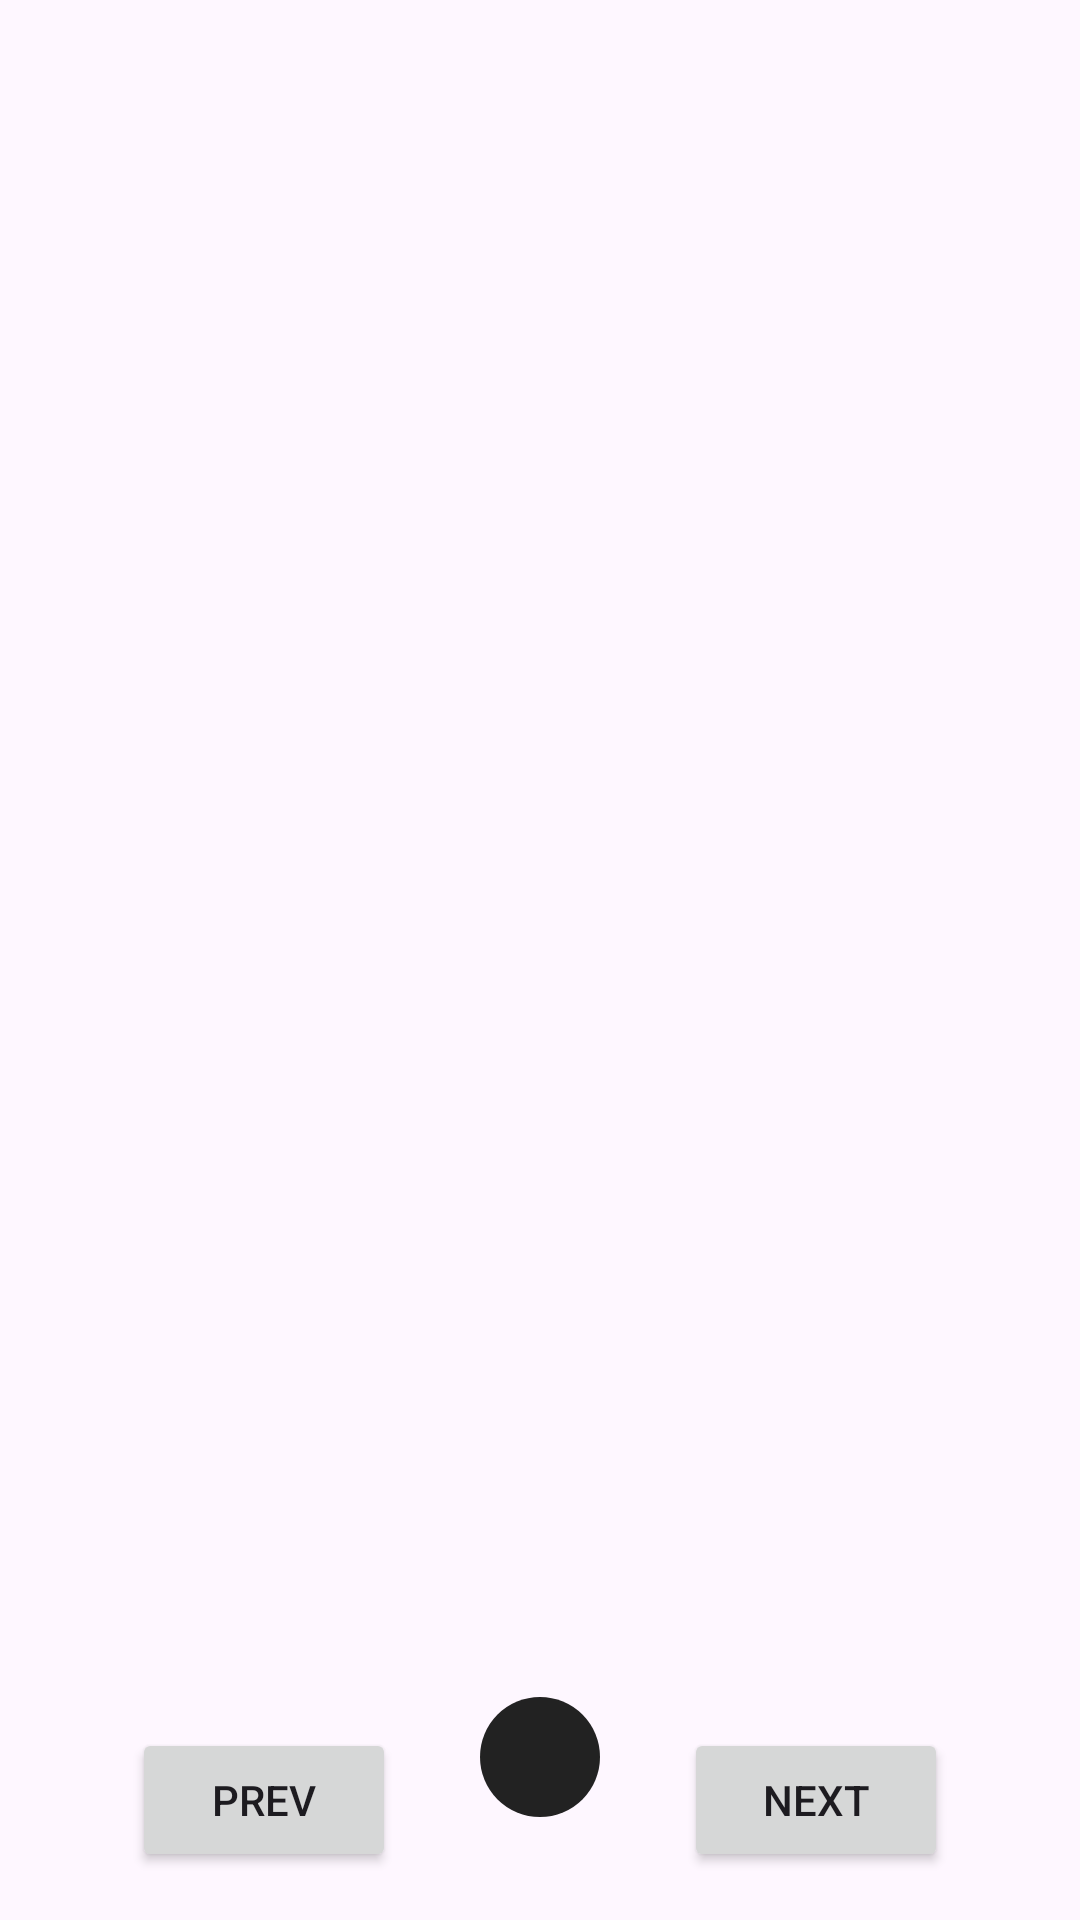

Here is an Android app screen rendered from its layout file. Give the layout XML and the strings, colors and styles it references.
<!-- AndroidManifest.xml: application theme WhiteDefault -->
<!-- res/layout/add_recipe_popup_2.xml -->
<?xml version="1.0" encoding="utf-8"?>
<androidx.constraintlayout.widget.ConstraintLayout xmlns:android="http://schemas.android.com/apk/res/android"
    xmlns:app="http://schemas.android.com/apk/res-auto"
    xmlns:tools="http://schemas.android.com/tools"
    android:layout_width="300dp"
    android:layout_height="600dp"
    android:layout_gravity="center"
    android:background="@drawable/add_recipe_popup_background">

    <Button
        android:id="@+id/ingredient_next"
        android:layout_width="wrap_content"
        android:layout_height="wrap_content"
        android:layout_marginEnd="16dp"
        android:layout_marginBottom="16dp"
        android:text="@string/next_popup"
        app:layout_constraintBottom_toBottomOf="parent"
        app:layout_constraintEnd_toEndOf="parent"
        app:layout_constraintStart_toEndOf="@+id/add_additional_ingredient" />

    <Button
        android:id="@+id/button"
        android:layout_width="wrap_content"
        android:layout_height="wrap_content"
        android:layout_marginStart="16dp"
        android:layout_marginBottom="16dp"
        android:text="Prev"
        app:layout_constraintBottom_toBottomOf="parent"
        app:layout_constraintEnd_toStartOf="@+id/add_additional_ingredient"
        app:layout_constraintStart_toStartOf="parent" />

    <ImageButton
        android:id="@+id/add_additional_ingredient"
        android:layout_width="40dp"
        android:layout_height="40dp"
        android:background="@drawable/round_add_button"
        android:src="@drawable/add_button"
        app:layout_constraintBottom_toBottomOf="parent"
        app:layout_constraintEnd_toEndOf="parent"
        app:layout_constraintStart_toStartOf="parent"
        app:layout_constraintTop_toBottomOf="@+id/ingredientRecyclerView"
        app:layout_constraintVertical_bias="0.744" />

    <androidx.recyclerview.widget.RecyclerView
        android:id="@+id/ingredientRecyclerView"
        android:layout_width="298dp"
        android:layout_height="450dp"
        android:layout_marginTop="16dp"
        app:layout_constraintEnd_toEndOf="parent"
        app:layout_constraintStart_toStartOf="parent"
        app:layout_constraintTop_toTopOf="parent" />

</androidx.constraintlayout.widget.ConstraintLayout>
<!-- resources referenced by this layout -->
<resources>
  <!-- drawable round_add_button (drawable) -->
  <?xml version="1.0" encoding="utf-8"?>
  <shape xmlns:android="http://schemas.android.com/apk/res/android"
      android:shape="oval">
      <solid
          android:color="?attr/colorPrimaryVariant">
      </solid>
  </shape>
  <string name="next_popup">Next</string>
  <style name="WhiteDefault" parent="Base.AppTheme.WhiteDefault" />
  <style name="Base.AppTheme.WhiteDefault" parent="Theme.Material3.DayNight.NoActionBar">
          <item name="colorPrimary">@color/med_grey</item>
  
          
          <item name="colorSecondary">@color/light_grey</item>
  
          
          <item name="colorSurface">@color/med_grey</item>
  
          
          <item name="colorOnBackground">@color/white</item>
  
          
          <item name="colorPrimaryVariant">@color/dark_grey</item>
  
          
          <item name="colorTertiary">@color/black</item>
      </style>
  <color name="med_grey">#616161</color>
  <color name="light_grey">#D6D6D6</color>
  <color name="white">#FFFFFFFF</color>
  <color name="dark_grey">#222222</color>
  <color name="black">#FF000000</color>
</resources>
